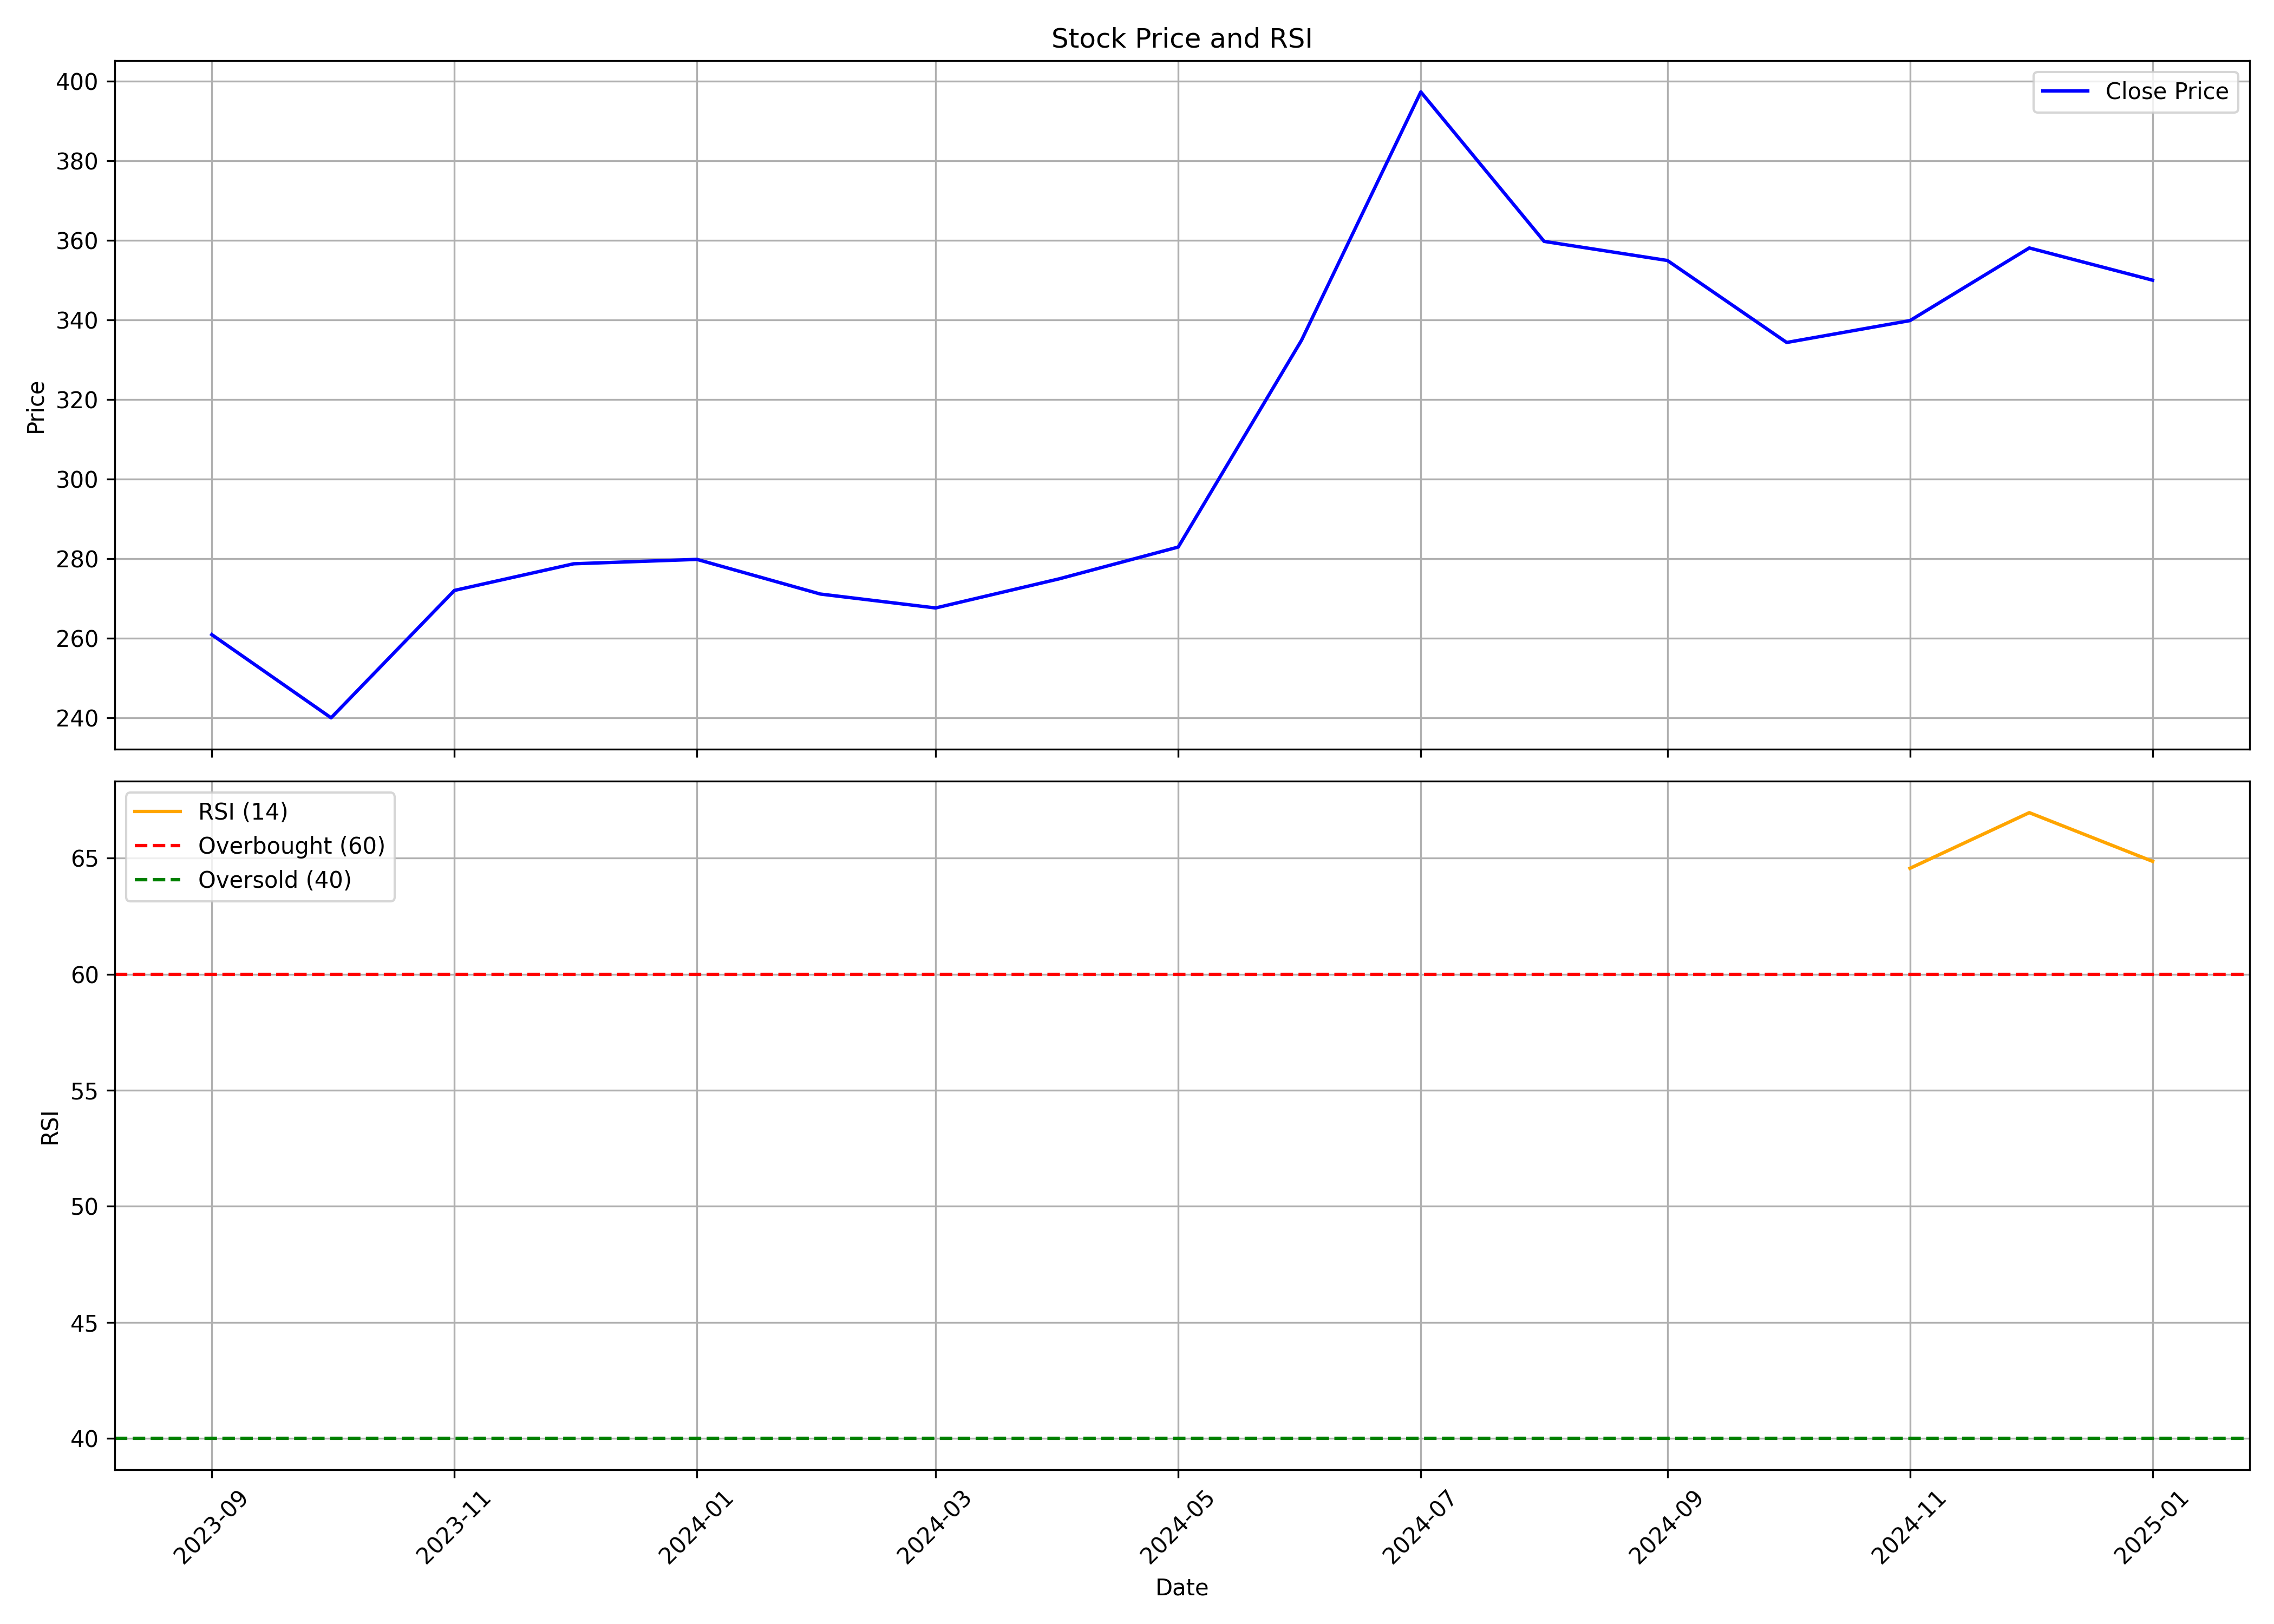

The file beside this chart, header and first rows:
, date, symbol, open, high, low, close, volume, rsi
0, 2023-09-01, SRGHFL, 261.9, 295.0, 240.0, 261, 443058, 
1, 2023-10-01, SRGHFL, 261, 332.0, 232.4, 240.1, 433054, 
2, 2023-11-01, SRGHFL, 244.9, 316.0, 239.0, 272, 202756, 
3, 2023-12-01, SRGHFL, 283.0, 336.8, 265, 278.8, 374342, 
4, 2024-01-01, SRGHFL, 279.6, 315.0, 252.6, 279.9, 119877, 
5, 2024-02-01, SRGHFL, 281.2, 299.0, 263.4, 271.1, 185264, 
6, 2024-03-01, SRGHFL, 270.5, 295.1, 255.0, 267.6, 124740, 
7, 2024-04-01, SRGHFL, 267.6, 289.0, 265.0, 275, 63873, 
8, 2024-05-01, SRGHFL, 276.3, 308.0, 270.0, 283, 101900, 
9, 2024-06-01, SRGHFL, 284.4, 354.5, 271.0, 334.9, 289411, 
10, 2024-07-01, SRGHFL, 335.6, 414.6, 327.2, 397.3, 671559, 
11, 2024-08-01, SRGHFL, 399.9, 406.4, 347, 359.8, 135735, 
12, 2024-09-01, SRGHFL, 360, 380.0, 333.6, 355, 144948, 
13, 2024-10-01, SRGHFL, 356.8, 360.0, 311.5, 334.4, 119036, 
14, 2024-11-01, SRGHFL, 341.0, 356.6, 320, 339.9, 134376, 64.56
15, 2024-12-01, SRGHFL, 341.5, 410.9, 329.2, 358.1, 266262, 66.95
16, 2025-01-01, SRGHFL, 360.0, 414.0, 297.8, 350.0, 249929, 64.86
